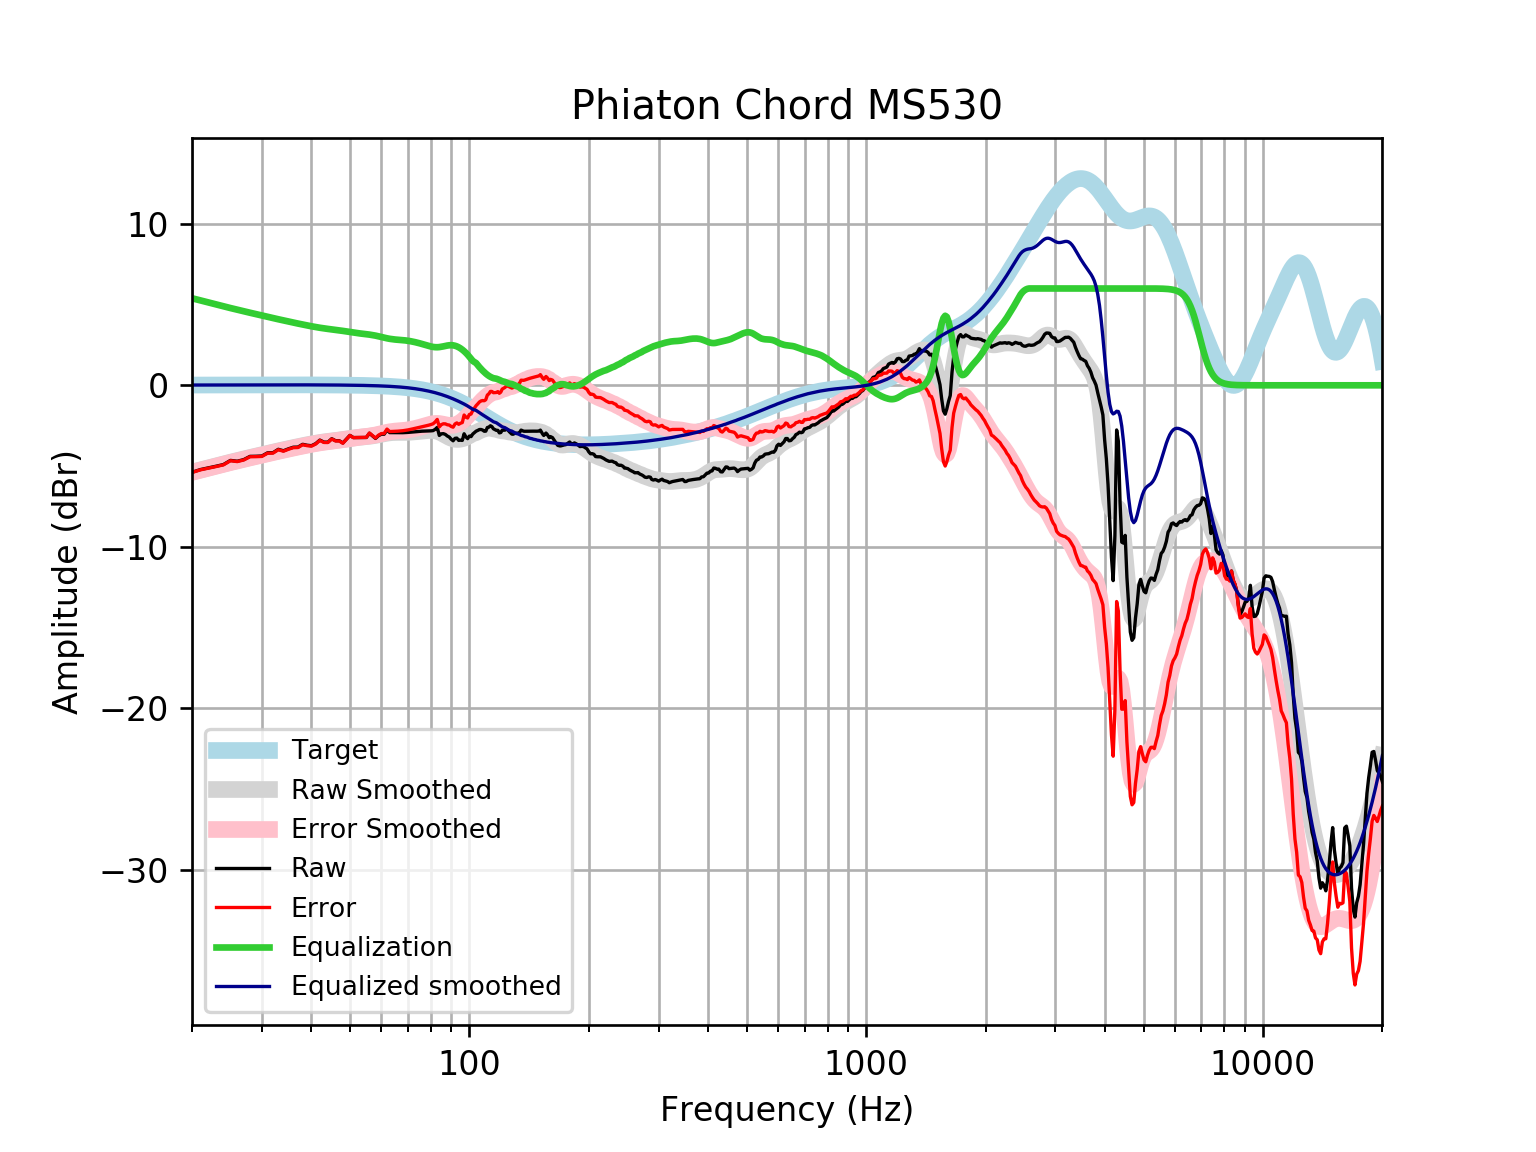

Source data for this figure (header and first rows):
frequency, raw, error, smoothed, error_smoothed, equalization, equalized_raw, equalized_smoothed, target
20, -5.386, -5.402, -5.377, -5.393, 5.393, 0.007293, 0.01646, 0.01648
21, -5.22, -5.237, -5.241, -5.259, 5.259, 0.03929, 0.01765, 0.01765
22, -5.117, -5.135, -5.112, -5.131, 5.131, 0.01444, 0.01877, 0.01876
23, -5.013, -5.033, -4.99, -5.01, 5.01, -0.003038, 0.01984, 0.01983
24, -4.909, -4.93, -4.874, -4.895, 4.895, -0.01426, 0.02085, 0.02084
25, -4.652, -4.673, -4.765, -4.786, 4.786, 0.1347, 0.02181, 0.02179
26, -4.703, -4.726, -4.662, -4.684, 4.684, -0.01862, 0.02271, 0.02269
27, -4.604, -4.627, -4.564, -4.588, 4.588, -0.01585, 0.02355, 0.02353
28, -4.403, -4.427, -4.472, -4.497, 4.497, 0.09399, 0.02433, 0.02431
29, -4.395, -4.42, -4.384, -4.409, 4.409, 0.01365, 0.02504, 0.02502
30, -4.38, -4.405, -4.299, -4.325, 4.325, -0.05466, 0.02567, 0.02566
31, -4.183, -4.209, -4.218, -4.244, 4.244, 0.06144, 0.02623, 0.02622
32, -4.175, -4.201, -4.14, -4.166, 4.166, -0.008189, 0.02668, 0.02668
33, -3.965, -3.992, -4.065, -4.092, 4.092, 0.1273, 0.02704, 0.02704
34, -4.056, -4.083, -3.993, -4.02, 4.02, -0.03541, 0.02728, 0.02728
35, -3.935, -3.962, -3.925, -3.952, 3.952, 0.01732, 0.0274, 0.0274
36, -3.836, -3.863, -3.86, -3.887, 3.887, 0.0516, 0.02739, 0.02739
37, -3.827, -3.854, -3.798, -3.825, 3.825, -0.001367, 0.02723, 0.02723
38, -3.655, -3.682, -3.739, -3.766, 3.766, 0.1113, 0.02691, 0.02692
39, -3.713, -3.739, -3.683, -3.71, 3.71, -0.002913, 0.02643, 0.02644
40, -3.742, -3.768, -3.631, -3.657, 3.657, -0.08501, 0.02578, 0.02579
41, -3.613, -3.638, -3.584, -3.609, 3.609, -0.00399, 0.02495, 0.02496
42, -3.392, -3.416, -3.542, -3.566, 3.566, 0.1732, 0.02393, 0.02393
43, -3.518, -3.541, -3.505, -3.528, 3.528, 0.009717, 0.02272, 0.02272
44, -3.523, -3.544, -3.473, -3.494, 3.494, -0.02875, 0.0213, 0.0213
45, -3.308, -3.328, -3.444, -3.463, 3.463, 0.1554, 0.01968, 0.01967
46, -3.43, -3.448, -3.416, -3.434, 3.434, 0.003899, 0.01785, 0.01783
47, -3.433, -3.448, -3.388, -3.403, 3.403, -0.0292, 0.01579, 0.01577
48, -3.576, -3.589, -3.358, -3.371, 3.371, -0.2045, 0.0135, 0.01347
49, -3.336, -3.347, -3.326, -3.337, 3.337, 0.00118, 0.01097, 0.01094
50, -3.1, -3.108, -3.295, -3.303, 3.303, 0.2026, 0.008186, 0.008144
51, -3.237, -3.242, -3.265, -3.27, 3.27, 0.03261, 0.005126, 0.00508
52, -3.237, -3.238, -3.238, -3.24, 3.24, 0.00299, 0.001774, 0.001724
53, -3.236, -3.234, -3.215, -3.213, 3.213, -0.02232, -0.001894, -0.001946
54, -3.234, -3.228, -3.195, -3.189, 3.189, -0.04452, -0.005905, -0.005958
55, -3.233, -3.222, -3.177, -3.167, 3.167, -0.06615, -0.01029, -0.01034
56, -2.971, -2.955, -3.157, -3.142, 3.142, 0.1713, -0.01508, -0.01514
57, -3.131, -3.111, -3.133, -3.113, 3.113, -0.01846, -0.02033, -0.02038
58, -3.292, -3.266, -3.104, -3.078, 3.078, -0.214, -0.02607, -0.02611
59, -3.126, -3.094, -3.071, -3.038, 3.038, -0.08807, -0.03234, -0.03238
60, -3.03, -2.991, -3.034, -2.995, 2.995, -0.03462, -0.03921, -0.03925
61, -3.029, -2.982, -2.999, -2.952, 2.952, -0.07709, -0.04672, -0.04675
62, -2.768, -2.713, -2.968, -2.913, 2.913, 0.1449, -0.05494, -0.05496
63, -2.93, -2.866, -2.944, -2.88, 2.88, -0.05028, -0.06392, -0.06393
64, -2.932, -2.859, -2.928, -2.854, 2.854, -0.0781, -0.07372, -0.07373
65, -2.935, -2.851, -2.92, -2.836, 2.836, -0.09948, -0.0844, -0.08441
66, -2.937, -2.841, -2.918, -2.822, 2.822, -0.1154, -0.09604, -0.09603
67, -2.938, -2.829, -2.919, -2.81, 2.81, -0.1276, -0.1087, -0.1087
68, -2.935, -2.812, -2.919, -2.797, 2.797, -0.1378, -0.1224, -0.1224
69, -2.928, -2.791, -2.918, -2.781, 2.781, -0.1475, -0.1372, -0.1372
70, -2.918, -2.764, -2.913, -2.76, 2.76, -0.158, -0.1533, -0.1533
71, -2.904, -2.734, -2.905, -2.734, 2.734, -0.1698, -0.1706, -0.1706
72, -2.889, -2.7, -2.894, -2.705, 2.705, -0.1837, -0.1892, -0.1892
73, -2.874, -2.664, -2.882, -2.673, 2.673, -0.2008, -0.2092, -0.2092
74, -2.86, -2.629, -2.868, -2.638, 2.638, -0.2222, -0.2306, -0.2305
75, -2.849, -2.596, -2.854, -2.6, 2.6, -0.2491, -0.2535, -0.2534
76, -2.842, -2.564, -2.838, -2.56, 2.56, -0.2816, -0.2778, -0.2778
77, -2.838, -2.534, -2.823, -2.519, 2.519, -0.3185, -0.3037, -0.3037
78, -2.834, -2.503, -2.809, -2.478, 2.478, -0.3567, -0.3312, -0.3312
79, -2.83, -2.469, -2.799, -2.438, 2.438, -0.3913, -0.3604, -0.3603
... 553 more rows
